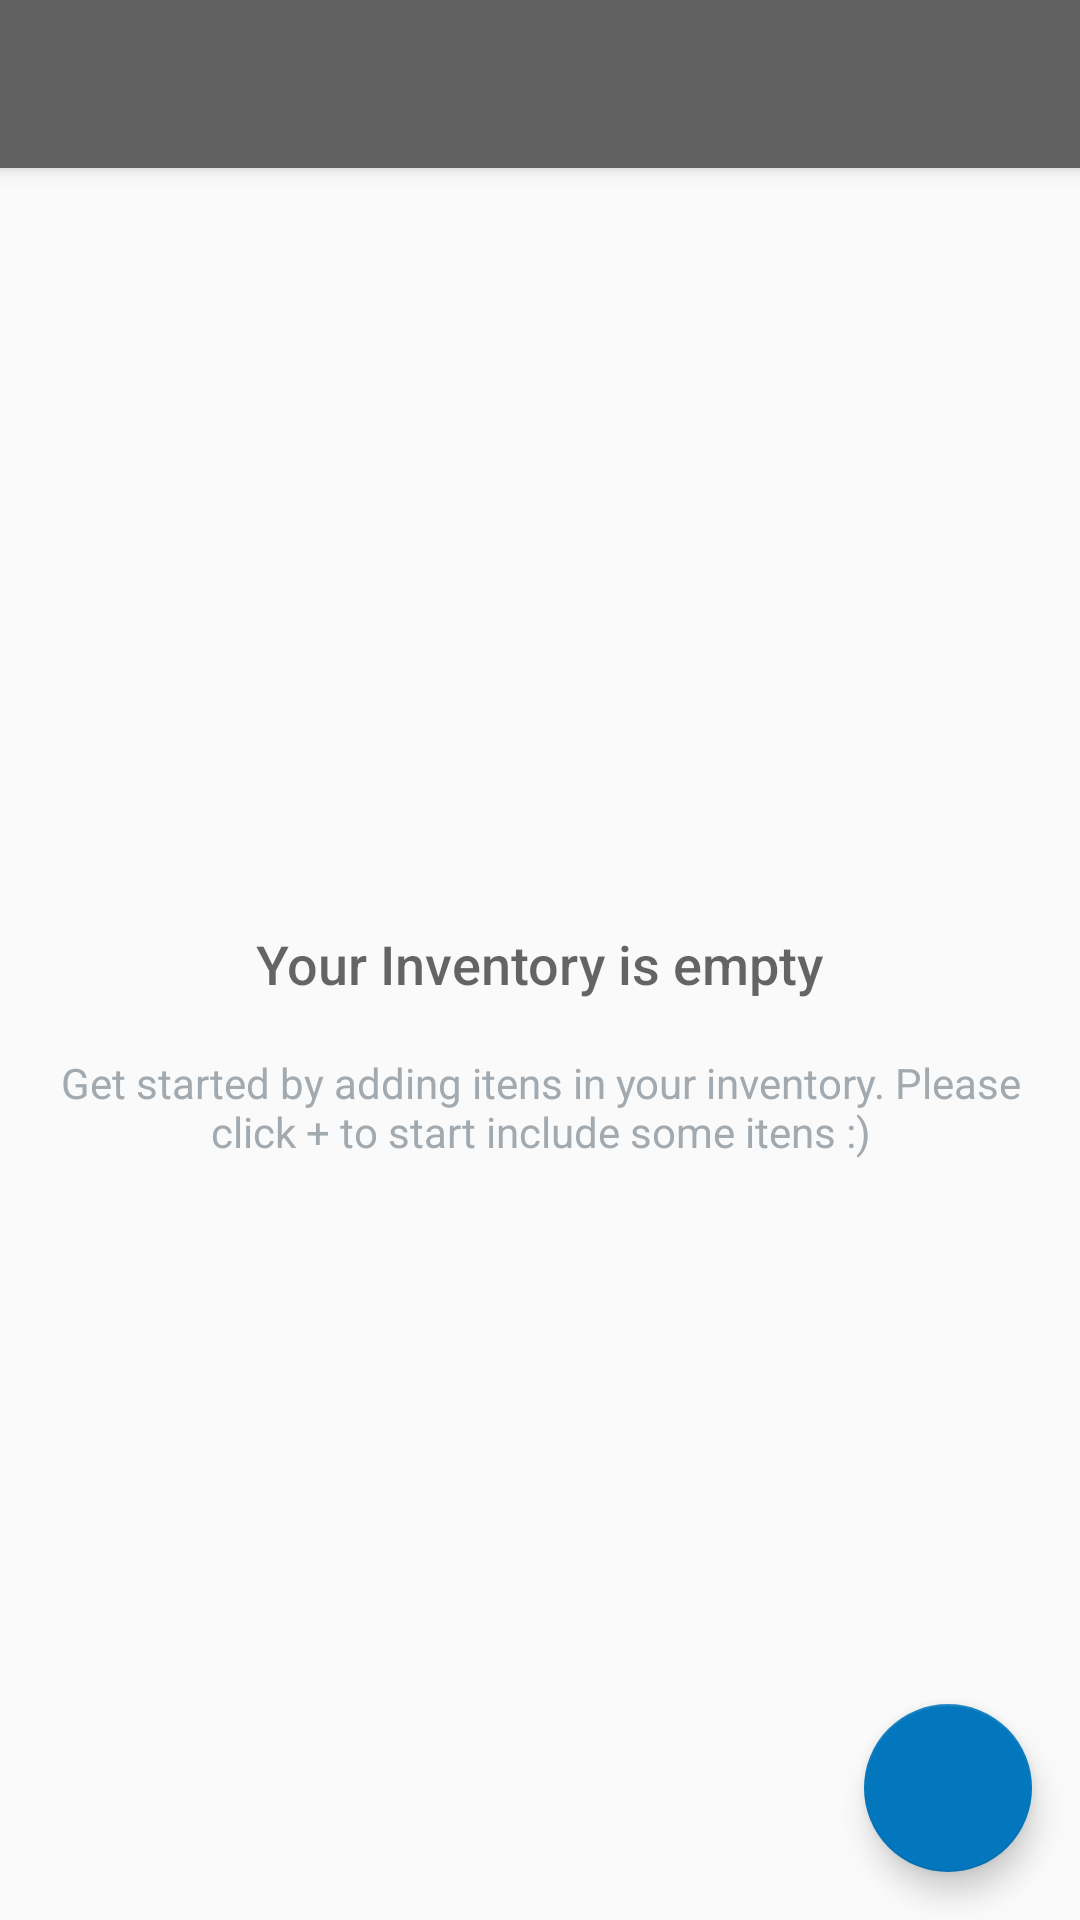

This screen was rendered from an Android layout file. Write that file and the resources it references.
<!-- AndroidManifest.xml: activity theme AppTheme.NoActionBar -->
<!-- res/layout/activity_main.xml -->
<?xml version="1.0" encoding="utf-8"?>
<android.support.v4.widget.DrawerLayout xmlns:android="http://schemas.android.com/apk/res/android"
    xmlns:app="http://schemas.android.com/apk/res-auto"
    xmlns:tools="http://schemas.android.com/tools"
    android:id="@+id/drawer_layout"
    android:layout_width="match_parent"
    android:layout_height="match_parent"
    android:fitsSystemWindows="true"
    tools:context="com.kanjih.inventoryapp.MainActivity"
    >

    <include
        layout="@layout/app_main"
        android:layout_width="match_parent"
        android:layout_height="match_parent" />



    <android.support.design.widget.NavigationView
        android:id="@+id/nav_view"
        android:layout_width="wrap_content"
        android:layout_height="match_parent"
        android:layout_gravity="start"
        android:fitsSystemWindows="true"
        app:headerLayout="@layout/nav_header_main"
        app:menu="@menu/activity_main_drawer" />

</android.support.v4.widget.DrawerLayout>
<!-- res/layout/app_main.xml (included above) -->
<?xml version="1.0" encoding="utf-8"?>
<android.support.design.widget.CoordinatorLayout xmlns:android="http://schemas.android.com/apk/res/android"
    xmlns:app="http://schemas.android.com/apk/res-auto"
    xmlns:tools="http://schemas.android.com/tools"
    android:layout_width="match_parent"
    android:layout_height="match_parent"
    android:fitsSystemWindows="true"
    tools:context="com.kanjih.inventoryapp.MainActivity">

    <include layout="@layout/content_main" />

    <android.support.design.widget.FloatingActionButton
        android:id="@+id/fab"
        android:layout_width="wrap_content"
        android:layout_height="wrap_content"
        android:layout_gravity="bottom|end"
        android:layout_margin="@dimen/fab_margin"
        app:srcCompat="@drawable/ic_add_white_24dp" />



    <android.support.design.widget.AppBarLayout
        android:id="@+id/appBar"
        android:layout_width="match_parent"
        android:layout_height="wrap_content"
        android:theme="@style/AppTheme.AppBarOverlay">

    <android.support.v7.widget.Toolbar
    android:id="@+id/toolbar"
    android:layout_width="match_parent"
    android:layout_height="?attr/actionBarSize"
    android:background="?attr/colorPrimary"
    app:popupTheme="@style/AppTheme.PopupOverlay" />

    </android.support.design.widget.AppBarLayout>



</android.support.design.widget.CoordinatorLayout>
<!-- res/layout/nav_header_main.xml (included above) -->
<?xml version="1.0" encoding="utf-8"?>
<LinearLayout xmlns:android="http://schemas.android.com/apk/res/android"
    xmlns:app="http://schemas.android.com/apk/res-auto"
    android:id="@+id/nav_bar_header"
    android:layout_width="match_parent"
    android:layout_height="@dimen/nav_header_height"
    android:gravity="bottom"
    android:orientation="vertical"
    android:paddingBottom="@dimen/activity_vertical_margin"
    android:paddingLeft="@dimen/activity_horizontal_margin"
    android:paddingRight="@dimen/activity_horizontal_margin"
    android:paddingTop="@dimen/activity_vertical_margin"
    android:background="@drawable/side_nav_bar_inventory_mode"

    android:theme="@style/ThemeOverlay.AppCompat.Dark">

</LinearLayout>
<!-- res/layout/content_main.xml (included above) -->
<?xml version="1.0" encoding="utf-8"?>
<RelativeLayout xmlns:android="http://schemas.android.com/apk/res/android"
    xmlns:app="http://schemas.android.com/apk/res-auto"
    xmlns:tools="http://schemas.android.com/tools"
    android:id="@+id/content_main"
    android:layout_width="match_parent"
    android:layout_height="match_parent"
    android:paddingBottom="@dimen/activity_vertical_margin"
    android:paddingLeft="@dimen/activity_horizontal_margin"
    android:paddingRight="@dimen/activity_horizontal_margin"
    android:paddingTop="@dimen/activity_vertical_margin"
    app:layout_behavior="@string/appbar_scrolling_view_behavior"
    tools:context="com.kanjih.inventoryapp.MainActivity"
    tools:showIn="@layout/activity_main">


    <ListView
        android:id="@+id/list_view_products"
        android:layout_width="match_parent"
        android:layout_height="match_parent"
        />

    
    <RelativeLayout
        android:id="@+id/empty_view"
        android:layout_width="wrap_content"
        android:layout_height="wrap_content"
        android:layout_centerInParent="true">
        <TextView
            android:id="@+id/empty_title_text"
            android:layout_width="wrap_content"
            android:layout_height="wrap_content"
            android:layout_centerHorizontal="true"
            android:fontFamily="sans-serif-medium"
            android:text="@string/empty_view_title_text"
            android:textAppearance="?android:textAppearanceMedium"/>

        <TextView
            android:id="@+id/empty_subtitle_text"
            android:layout_width="wrap_content"
            android:layout_height="wrap_content"
            android:layout_below="@+id/empty_title_text"
            android:layout_centerHorizontal="true"
            android:fontFamily="sans-serif"
            android:paddingTop="18dp"
            android:text="@string/empty_view_subtitle_text"
            android:textAlignment="center"
            android:textAppearance="?android:textAppearanceSmall"
            android:textColor="#A2AAB0"/>
    </RelativeLayout>
</RelativeLayout>
<!-- resources referenced by this layout -->
<resources>
  <dimen name="activity_horizontal_margin">16dp</dimen>
  <dimen name="activity_vertical_margin">16dp</dimen>
  <dimen name="fab_margin">16dp</dimen>
  <dimen name="nav_header_height">120dp</dimen>
  <!-- drawable side_nav_bar_inventory_mode (drawable) -->
  <shape xmlns:android="http://schemas.android.com/apk/res/android"
  android:shape="rectangle">
  <gradient
      android:angle="135"
      android:centerColor="#616161"
      android:endColor="#424242"
      android:startColor="#424242"
      android:type="linear" />
  </shape>
  <string name="empty_view_subtitle_text">Get started by adding itens in your inventory. Please click + to start include some itens :)</string>
  <string name="empty_view_title_text">Your Inventory is empty</string>
  <style name="AppTheme.AppBarOverlay" parent="ThemeOverlay.AppCompat.Dark.ActionBar" />
  <style name="AppTheme.PopupOverlay" parent="ThemeOverlay.AppCompat.Light" />
  <style name="AppTheme.NoActionBar">
          <item name="windowActionBar">false</item>
          <item name="windowNoTitle">true</item>
      </style>
</resources>
